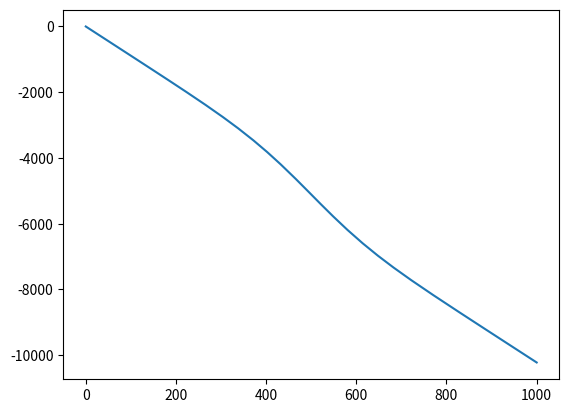

Here is the Python script that generated this plot:
#solves for bathymetry in MacDonalds
import numpy as np
import matplotlib.pyplot as plt
from scipy.integrate import solve_ivp


#exact solution
def h_exact(x,g=9.81):
	return ((4.0/g)**(1/3)*(1-0.2*np.exp(-36*(x/1000 - 1/2)**2)) )

#derivative of exact solution
def dhdx_exact(x,g=9.81):
    return ((4.0/g)**(1/3)*((0.0000144*x - .0072)*np.exp(-9*(x-500)**2/250000)) )  

def get_quadratic_Sf(q,cf,h,g=9.81):
    return g*(cf/8*g)*q*q/(h**(2))

def get_mannings_Sf(q,n,h,g=9.81):
    return g*n*n*q*q/(h**(7/3)) 
#try automatic differentiation
x0=0
x1=1000
nx = 101
x=np.linspace(x0,x1,nx)
h_x = h_exact(x)
dhdx_x = dhdx_exact(x)
dhdx_cd = np.gradient(h_x,x[1]-x[0])
print(np.sum((dhdx_x-dhdx_cd)**2))



#now get bathy from friction
cf = .065
q= 2.5
Sf = get_quadratic_Sf(q,cf,h_x)

def get_bath_grad(x,z):
    g=9.81
    h = (4.0/g)**(1/3)*(1-0.2*np.exp(-36*(x/1000 - 1/2)**2))
    dxdh = (4.0/g)**(1/3)*((0.0000144*x - .0072)*np.exp(-9*(x-500)**2/250000))
    Sf = g*(cf/8*g)*q*q/(h**(2))
    return (q**2/(g*h**3) - 1)*dxdh - Sf

plt.plot(x,get_bath_grad(x,0))
plt.savefig("Bathygrad.png")
plt.close()

y0 = 0           # initial value y0=y(t0)
sol = solve_ivp(fun=get_bath_grad, t_span=[x0, x1], y0=[y0],atol=1e-8, rtol=1e-8)  # computation of SOLution 

plt.plot(sol.t,sol.y[0])
plt.savefig("Bathy.png")